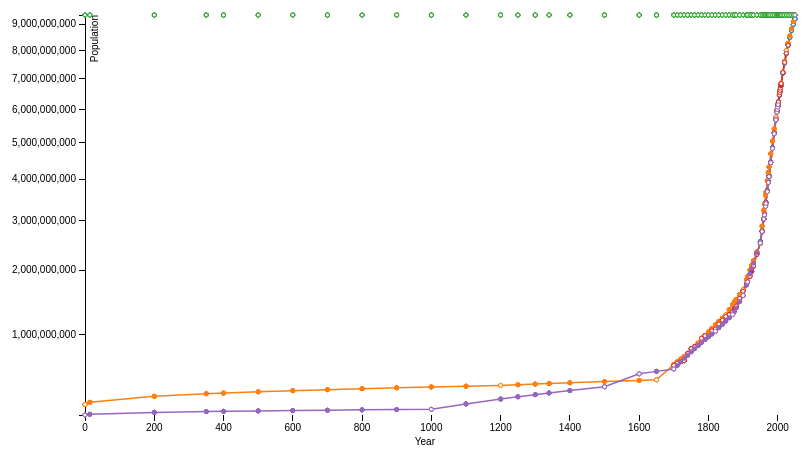
D3 v3 page, settled after 360 driven frames (6 s of simulated time); the page loaded 1 data file(s).


// ── linegraph.js
var bbVis, brush, createVis, dataSet, handle, height, margin, svg, svg2, width;

    margin = {
        top: 50,
        right: 50,
        bottom: 50,
        left: 100
    };

    width = 960 - margin.left - margin.right;

    height = 500 - margin.bottom - margin.top;

    bbVis = {
        x: 0 + 100,
        y: 10,
        w: width - 100,
        h: 400
    };

var xAxis, x, yAxis, y;
         x = d3.scale.linear().range([0, bbVis.w]);
          // define the right domain generically
          y = d3.scale.pow().exponent(.5).range([bbVis.h,0]);

xAxis =d3.svg.axis().scale(x).orient("bottom").tickFormat(d3.format("d"));
yAxis = d3.svg.axis().scale(y).orient("left");




var dat = [];
var dataSet = [];
var allValues = [];
var allYears = [];
var allDataYears=[];
var color = d3.scale.category10();


 svg = d3.select("#vis").append("svg").attr({
          width: width + margin.left + margin.right,
          height: height + margin.top + margin.bottom})
        .append("g")
        .attr({
            transform: "translate(" + margin.left + "," + margin.top + ")"
});


 d3.csv("worldPop.csv", function(data) {

    return {
                year:+data.year,
                usCensus: +data.USCensus,
                popRefBur: +data.PopulationBureau,
                un: +data.UN,
                hyde: +data.HYDE,
                maddison: +data.Maddison};
},

 function(rows) {
	   color.domain(d3.keys(rows[0]).filter(function(key) { return key !== "year"; }));

     var rowsClean = rows;
     console.log(rowsClean);
           dat.push(rowsClean);
     
     rowsClean.forEach(function(d, i) {
	 allYears.push(d.year);
     });

     var values = color.domain().map(function(name) {
	   return {
	       name: name,
	       values: rowsClean.map(function(d) {
		   if (+d[name] == 0) {
		       return {year:d.year,population:null};}
		   else{
		   return {year: d.year, population: +d[name]};}
	       })}});
	       
     values.forEach(function(d,i) { 
	 allValues.push(d);
     });
     


       var estimates = color.domain().map(function(name) {
	   return {
	       name: name,
	       values: rowsClean.map(function(d) {
		   return {year: d.year, population: +d[name]};}
				    )}});
   

     estimates.forEach( function(d,i) {
	 dataSet.push(d);
     });

    return createVis();
});



createVis = function(){


   

    dataSet.map(function(m){
	m.values = m.values.filter(function(a){return  a.population >0;});
    }); 

    var popExtent = [];
    var yearExtent = [];
    var interpScales = [];
    var minYears = [];
    var maxYears = [];
    var interpVal = [];
    var points = [];
    
    dataSet.forEach(function(d,i){
	    popExtent[i] = (d.values.map(function(a) {return a.population;}));
	    yearExtent[i] = (d.values.map(function(a) {return a.year;}));
	
    });

    dataSet.forEach(function(d,i) {
	interpScales[i] = d3.scale.pow().exponent(.5).range(popExtent[i]).domain(yearExtent[i]);
	minYears[i] = d3.min(yearExtent[i]);
	maxYears[i] = d3.max(yearExtent[i]);
    }); 

    
   allValues.forEach(function(data, i) {
	data.values.forEach(function(d, j) {
		/*points.push(d);*/
	    if ((d.population == null) &&  (d.year > minYears[i]) && (d.year < maxYears[i])){
			return data.values[j].population = interpScales[i](d.year),
					data.values[j].type = "keep",
					data.values[j].name = data.name;}
		else { return data.values[j].name = data.name;}
    })});
    
    allValues.map(function(m){
	m.values = m.values.filter(function(a){return  a.population != null;});
    }); 

   allValues.forEach(function(data, i) {
	data.values.forEach(function(d, j) {
		points.push(d);})});

    
    var line = d3.svg.line()
        .interpolate("linear")
        .x(function(d) { return x(d.year); })
        .y(function(d) { return  y(d.population); });

   
    x.domain([0,2050]);


    y.domain([
	d3.min(allValues, function(c) {
	    return d3.min(c.values,function(v){
		return v.population; }); }),
	d3.max(allValues, function(c) {return d3.max(c.values,function(v){
	    return v.population; }); })
    ]);
    
svg.append("g")
                .attr("class", "x axis")
                .attr("transform", "translate(0," + bbVis.h + ")")
                .call(xAxis)
                .append("text")
                .attr("x", 350)
                .attr("dy","3em")
                .style("text-anchor","end")
                .text("Year");

svg.append("g")
                .attr("class", "y axis")
                .call(yAxis)
                .append("text")
                .attr("transform", "rotate(-90)")
                .attr("y", 6)
                .attr("dy", ".71em")
                .style("text-anchor", "end")
                .text("Population");
                
var popEst = svg.selectAll(".popEst")
                .data(allValues)
                .enter().append("g")
                .attr("class", "popEst");
      
  popEst.append("path")
                .attr("class", "line")
                .attr("d", function(d) {
	                return line(d.values); })
                .style("stroke", function(d) {return color(d.name); });


 popEst.selectAll("circle")
       .data(points)
        .enter().append("svg:circle")
	        .attr("class","dots")
	       .attr("cx", function(d){ return x(d.year);})
	       .attr("cy",function(d){return y(d.population);})
	       .attr("stroke",function(d) {return color(d.name); })
	       .attr("fill",function(d) {
	         if (d.type == "keep") {
		         return color(d.name);}
		     else {return "white";} })
         .attr("r",2)
         .attr("clip-path","url(#clip)");
     

  /*   popEst.append("text")
                .datum(function(d) { return {name: d.name, value: d.values[d.values.length - 1]}; })
                .attr("transform", function(d) { return "translate(" + x(d.value.year) + "," + y(d.value.population) + ")"; })
                .attr("x", 3)
                .attr("dy", ".1em")
                .text(function(d) { return d.name; });
                */
                


};

### data: worldPop.csv, 2379 bytes — head not shown